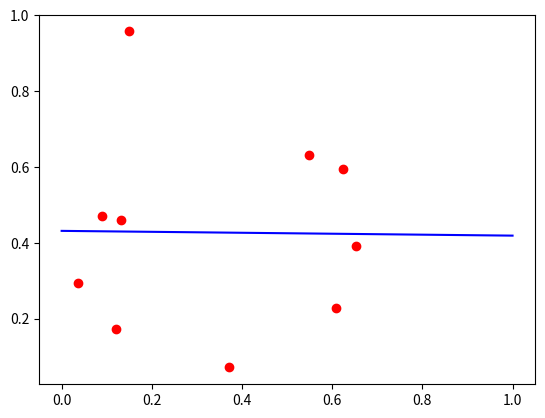

Write Python code to recreate this figure.
import numpy as np
import matplotlib.pyplot as plt

# Random data
N = 10
M = 2
input = np.random.random((N,M))
print (input) 

# Setup matrices
m = np.shape(input)[0]
X = np.matrix([np.ones(m), input[:,0]]).T
y = np.matrix(input[:,1]).T

# Solve for projection matrix
p_mat = np.linalg.inv(X.T.dot(X)).dot(X.T).dot(y)
print (p_mat)

# Find regression line
xx = np.linspace(0, 1, 2)
yy = np.array(p_mat[0] + p_mat[1] * xx)

# Plot data, regression line
plt.figure(1)
plt.plot(xx, yy.T, color='b')
plt.scatter(input[:,0], input[:,1], color='r')
plt.show()
